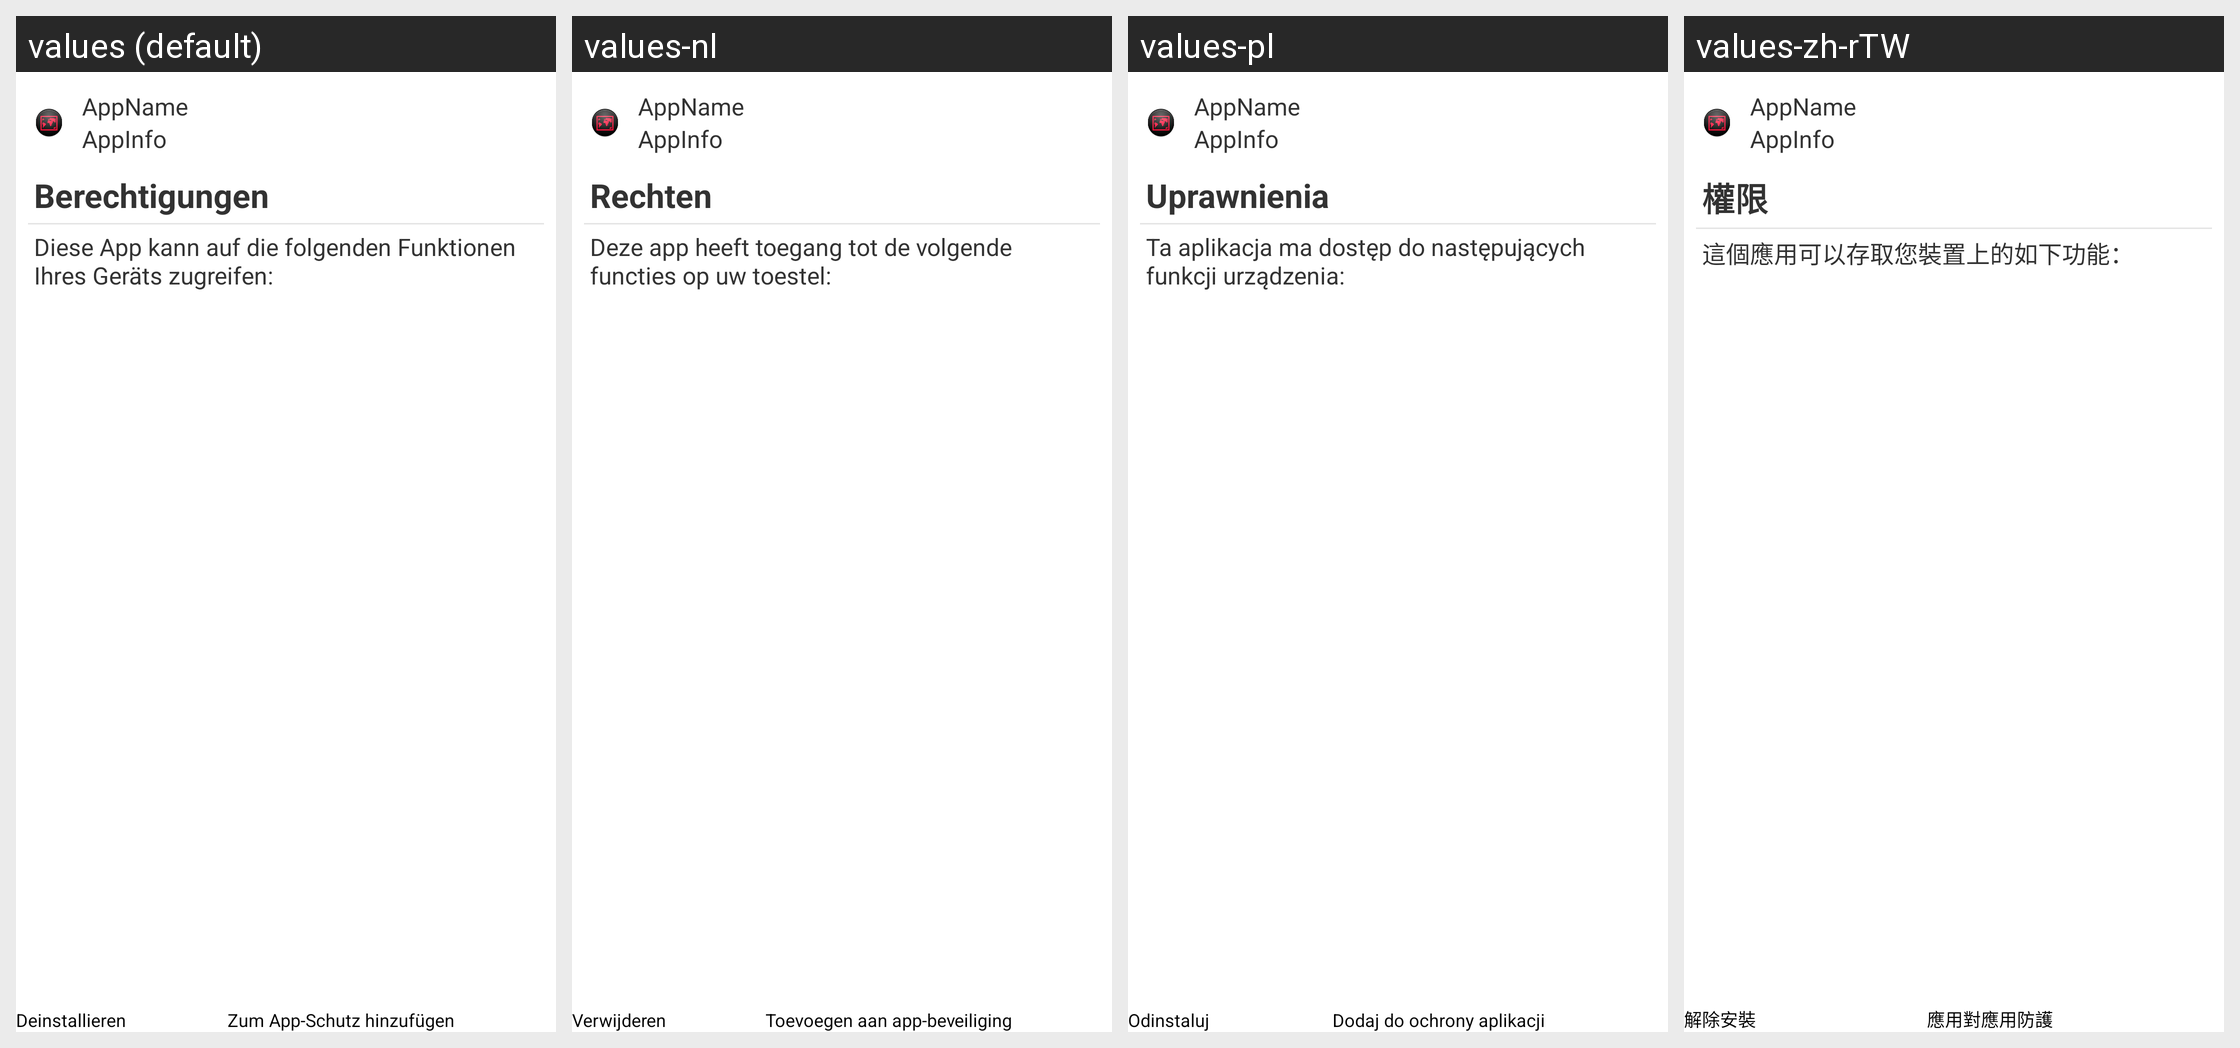

The same Android screen rendered under several of its app's locales, left to right. List the strings drawn on it with the default value and each locale's translation.
Android screen res/layout/app_permissions_fragment.xml rendered under 4 locales, left to right: values (default), values-nl, values-pl, values-zh-rTW. Device: Nexus 5 (rendered at 1080×1920; each locale shown at half size, 540×960, under a caption strip naming it); theme GDataTheme.
Other locales in the repository, not shown: values-en, values-es, values-fr, values-hu, values-it, values-ja, values-pt, values-pt-rBR, values-ru, values-tr, values-zh, values-zh-rCN.
Strings drawn on this screen, with the default value and each locale's value (text and hints the layout hard-codes, and strings that could not be matched under every locale, appear in the picture but are not listed):

PermissionUsage_title
  values: Berechtigungen
  values-nl: Rechten
  values-pl: Uprawnienia
  values-zh-rTW: 權限

app_permissions_subtitle
  values: Diese App kann auf die folgenden Funktionen Ihres Geräts zugreifen:
  values-nl: Deze app heeft toegang tot de volgende functies op uw toestel:
  values-pl: Ta aplikacja ma dostęp do następujących funkcji urządzenia:
  values-zh-rTW: 這個應用可以存取您裝置上的如下功能：

app_permissions_uninstall
  values: Deinstallieren
  values-nl: Verwijderen
  values-pl: Odinstaluj
  values-zh-rTW: 解除安裝

app_permissions_applock
  values: Zum App-Schutz hinzufügen
  values-nl: Toevoegen aan app-beveiliging
  values-pl: Dodaj do ochrony aplikacji
  values-zh-rTW: 應用對應用防護
